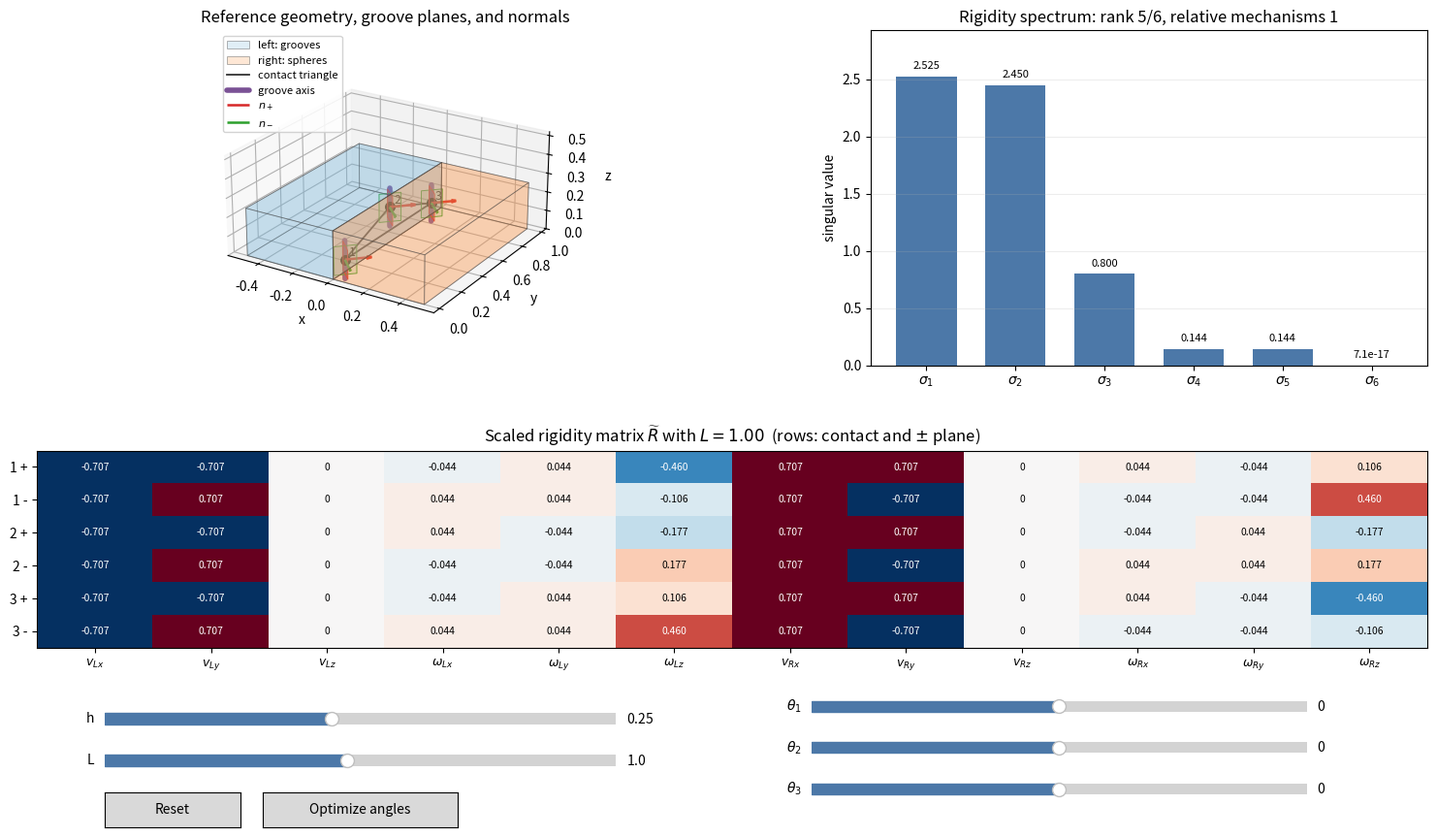

Reproduce this figure in Python.
#!/usr/bin/env python3
"""Interactive rigidity explorer for two panels joined by sphere-in-groove contacts.

The left panel occupies x in [-0.5, 0], the right panel x in [0, 0.5],
both span y in [0, 1] and z in [0, h].  At each coincident contact point,
the right panel carries a sphere and the left panel carries an orthogonal
two-plane groove.

Dependencies: numpy, scipy, and matplotlib.

Examples
--------
    python origami_rigidity_tool.py
    python origami_rigidity_tool.py --theta1 0 --theta2 15 --theta3 -20
    python origami_rigidity_tool.py --optimize --solutions 4
    python origami_rigidity_tool.py --print-matrix --no-show
    python origami_rigidity_tool.py --save rigidity.png --no-show
"""

from __future__ import annotations

import argparse
from pathlib import Path

import matplotlib.pyplot as plt
import numpy as np
from matplotlib import cm
from matplotlib.widgets import Button, Slider
from mpl_toolkits.mplot3d.art3d import Poly3DCollection
from scipy.optimize import differential_evolution


CONTACT_Y = np.array([0.1, 0.5, 0.9], dtype=float)
CONTACT_HEIGHT_FRACTIONS = np.array([0.25, 0.75, 0.25], dtype=float)
TWIST_LABELS = (
    r"$v_{Lx}$", r"$v_{Ly}$", r"$v_{Lz}$",
    r"$\omega_{Lx}$", r"$\omega_{Ly}$", r"$\omega_{Lz}$",
    r"$v_{Rx}$", r"$v_{Ry}$", r"$v_{Rz}$",
    r"$\omega_{Rx}$", r"$\omega_{Ry}$", r"$\omega_{Rz}$",
)
ROW_LABELS = ("1 +", "1 -", "2 +", "2 -", "3 +", "3 -")


def contact_points(height: float) -> np.ndarray:
    """Return the three global contact positions as rows."""
    return np.column_stack(
        (np.zeros(3), CONTACT_Y, CONTACT_HEIGHT_FRACTIONS * height)
    )


def groove_frame(theta: float) -> tuple[np.ndarray, np.ndarray, np.ndarray]:
    """Return groove axis and the two orthogonal groove-plane normals.

    theta is in radians.  At theta=0 the groove axis is +z.  Positive theta
    follows the right-hand convention for a rotation about +x.
    """
    s, c = np.sin(theta), np.cos(theta)
    groove_axis = np.array([0.0, -s, c])
    transverse = np.array([0.0, c, s])
    outward = np.array([1.0, 0.0, 0.0])
    normal_plus = (outward + transverse) / np.sqrt(2.0)
    normal_minus = (outward - transverse) / np.sqrt(2.0)
    return groove_axis, normal_plus, normal_minus


def rigidity_matrix(height: float, theta_degrees: np.ndarray) -> np.ndarray:
    """Construct the 6 x 12 bilateral rigidity matrix."""
    theta_radians = np.deg2rad(np.asarray(theta_degrees, dtype=float))
    rows: list[np.ndarray] = []

    for y, k, theta in zip(CONTACT_Y, CONTACT_HEIGHT_FRACTIONS, theta_radians):
        a = y - 0.5
        d = (k - 0.5) * height
        s, c = np.sin(theta), np.cos(theta)

        for sigma in (1.0, -1.0):
            row = np.array(
                [
                    -1.0,
                    -sigma * c,
                    -sigma * s,
                    -sigma * (a * s - d * c),
                    -d + sigma * s / 4.0,
                    a - sigma * c / 4.0,
                    1.0,
                    sigma * c,
                    sigma * s,
                    sigma * (a * s - d * c),
                    d + sigma * s / 4.0,
                    -a - sigma * c / 4.0,
                ],
                dtype=float,
            )
            rows.append(row / np.sqrt(2.0))

    return np.vstack(rows)


def scaled_rigidity_matrix(
    height: float, theta_degrees: np.ndarray, length_scale: float
) -> np.ndarray:
    """Return R for the dimensionless twist [v, L*omega] on each panel."""
    if length_scale <= 0.0:
        raise ValueError("length_scale must be positive")
    matrix = rigidity_matrix(height, theta_degrees).copy()
    matrix[:, 3:6] /= length_scale
    matrix[:, 9:12] /= length_scale
    return matrix


def rigidity_metrics(
    height: float, theta_degrees: np.ndarray, length_scale: float
) -> tuple[np.ndarray, float]:
    """Return descending singular values and the log product of singular values."""
    values = np.linalg.svd(
        scaled_rigidity_matrix(height, theta_degrees, length_scale),
        compute_uv=False,
    )
    log_product = float(np.log(np.maximum(values, 1.0e-15)).sum())
    return values, log_product


def optimize_angles(
    height: float,
    length_scale: float = 1.0,
    angle_bound: float = 90.0,
    solutions: int = 3,
    seed: int = 1,
    maxiter: int = 500,
) -> tuple[float, list[dict[str, object]]]:
    """Lexicographically optimize minimum singular value, then log product.

    A global differential-evolution search first finds the best attainable
    minimum singular value.  Further independent searches maximize the log
    product while remaining within a small numerical tolerance of that primary
    optimum.  Distinct solutions are returned in descending tie-break score.
    """
    bounds = [(-angle_bound, angle_bound)] * 3

    def primary_objective(angles: np.ndarray) -> float:
        values, _ = rigidity_metrics(height, angles, length_scale)
        return -float(values[-1])

    primary = differential_evolution(
        primary_objective,
        bounds,
        seed=seed,
        popsize=16,
        maxiter=maxiter,
        tol=1.0e-10,
        polish=True,
        updating="immediate",
    )
    best_minimum = -float(primary.fun)
    feasibility_tolerance = max(1.0e-9, 1.0e-7 * best_minimum)
    threshold = best_minimum - feasibility_tolerance

    def secondary_objective(angles: np.ndarray) -> float:
        values, log_product = rigidity_metrics(height, angles, length_scale)
        if values[-1] < threshold:
            # Lexicographic barrier: an improved volume cannot compensate for
            # losing the primary worst-direction rigidity target.
            return 1.0e6 + 1.0e8 * float(threshold - values[-1])
        return -log_product

    candidates: list[dict[str, object]] = []
    number_of_runs = max(1, int(solutions))
    for run in range(number_of_runs):
        result = differential_evolution(
            secondary_objective,
            bounds,
            seed=seed + 101 * run,
            popsize=18,
            maxiter=maxiter,
            tol=1.0e-9,
            polish=True,
            updating="immediate",
        )
        angles = np.asarray(result.x, dtype=float)
        values, log_product = rigidity_metrics(height, angles, length_scale)
        if values[-1] < threshold:
            continue
        if any(np.linalg.norm(angles - np.asarray(item["angles"])) < 0.05
               for item in candidates):
            continue
        candidates.append(
            {
                "angles": angles,
                "singular_values": values,
                "minimum_singular_value": float(values[-1]),
                "log_product": log_product,
            }
        )

    candidates.sort(key=lambda item: float(item["log_product"]), reverse=True)
    return best_minimum, candidates


def panel_faces(x0: float, x1: float, height: float) -> list[list[tuple[float, ...]]]:
    """Vertices of the six faces of a rectangular panel."""
    v = np.array(
        [
            [x0, 0.0, 0.0], [x1, 0.0, 0.0],
            [x1, 1.0, 0.0], [x0, 1.0, 0.0],
            [x0, 0.0, height], [x1, 0.0, height],
            [x1, 1.0, height], [x0, 1.0, height],
        ]
    )
    indices = (
        (0, 1, 2, 3), (4, 5, 6, 7),
        (0, 1, 5, 4), (1, 2, 6, 5),
        (2, 3, 7, 6), (3, 0, 4, 7),
    )
    return [[tuple(v[j]) for j in face] for face in indices]


class RigidityExplorer:
    """Matplotlib GUI for geometry, normals, matrix, and singular values."""

    def __init__(
        self, height: float, angles: np.ndarray, length_scale: float = 1.0
    ) -> None:
        self.initial_height = float(height)
        self.initial_angles = np.asarray(angles, dtype=float)
        self.initial_length_scale = float(length_scale)

        self.figure = plt.figure(figsize=(15.5, 9.5), constrained_layout=False)
        self.figure.canvas.manager.set_window_title("Origami rigidity explorer")
        grid = self.figure.add_gridspec(
            2, 2, left=0.055, right=0.98, top=0.94, bottom=0.27,
            height_ratios=(1.7, 1.0), width_ratios=(1.25, 1.0),
            hspace=0.32, wspace=0.22,
        )
        self.ax_3d = self.figure.add_subplot(grid[0, 0], projection="3d")
        self.ax_svd = self.figure.add_subplot(grid[0, 1])
        self.ax_matrix = self.figure.add_subplot(grid[1, :])

        slider_color = "#4c78a8"
        self.height_slider = Slider(
            self.figure.add_axes([0.10, 0.18, 0.34, 0.025]),
            "h", 0.05, 0.5, valinit=self.initial_height, valstep=0.01,
            color=slider_color,
        )
        self.length_slider = Slider(
            self.figure.add_axes([0.10, 0.135, 0.34, 0.025]),
            "L", 0.1, 2.0, valinit=self.initial_length_scale, valstep=0.05,
            color=slider_color,
        )
        self.angle_sliders = [
            Slider(
                self.figure.add_axes([0.57, 0.195 - 0.045 * i, 0.33, 0.023]),
                rf"$\theta_{i + 1}$", -90.0, 90.0,
                valinit=float(self.initial_angles[i]), valstep=0.1,
                color=slider_color,
            )
            for i in range(3)
        ]
        self.reset_button = Button(
            self.figure.add_axes([0.10, 0.075, 0.09, 0.038]), "Reset"
        )
        self.optimize_button = Button(
            self.figure.add_axes([0.205, 0.075, 0.13, 0.038]), "Optimize angles"
        )
        self.status_text = self.figure.text(
            0.35, 0.094, "", ha="left", va="center", fontsize=9
        )

        self.height_slider.on_changed(self.update)
        self.length_slider.on_changed(self.update)
        for slider in self.angle_sliders:
            slider.on_changed(self.update)
        self.reset_button.on_clicked(self.reset)
        self.optimize_button.on_clicked(self.run_optimizer)
        self.update()

    @property
    def parameters(self) -> tuple[float, float, np.ndarray]:
        return (
            self.height_slider.val,
            self.length_slider.val,
            np.array([s.val for s in self.angle_sliders]),
        )

    def reset(self, _event=None) -> None:
        self.height_slider.reset()
        self.length_slider.reset()
        for slider in self.angle_sliders:
            slider.reset()
        self.status_text.set_text("")

    def run_optimizer(self, _event=None) -> None:
        height, length_scale, _ = self.parameters
        self.optimize_button.label.set_text("Optimizing...")
        self.status_text.set_text("Global search in progress")
        self.figure.canvas.draw_idle()
        self.figure.canvas.flush_events()
        best_minimum, candidates = optimize_angles(
            height,
            length_scale=length_scale,
            solutions=2,
            seed=1,
            maxiter=400,
        )
        if candidates:
            best = candidates[0]
            for slider, value in zip(self.angle_sliders, best["angles"]):
                slider.set_val(float(value))
            self.status_text.set_text(
                rf"$\sigma_{{min}}={float(best['minimum_singular_value']):.6f}$; "
                rf"$\sum\log\sigma={float(best['log_product']):.6f}$"
            )
        else:
            self.status_text.set_text(
                f"No secondary candidate found; primary optimum {best_minimum:.6f}"
            )
        self.optimize_button.label.set_text("Optimize angles")
        self.figure.canvas.draw_idle()

    def update(self, _value=None) -> None:
        height, length_scale, angles = self.parameters
        matrix = scaled_rigidity_matrix(height, angles, length_scale)
        singular_values = np.linalg.svd(matrix, compute_uv=False)
        rank = int(np.linalg.matrix_rank(matrix, tol=1.0e-8))

        self.draw_geometry(height, angles)
        self.draw_singular_values(singular_values, rank)
        self.draw_matrix(matrix, length_scale)
        self.figure.canvas.draw_idle()

    def draw_geometry(self, height: float, angles: np.ndarray) -> None:
        ax = self.ax_3d
        ax.clear()

        colors = (cm.Blues(0.48), cm.Oranges(0.48))
        for faces, color, label in (
            (panel_faces(-0.5, 0.0, height), colors[0], "left: grooves"),
            (panel_faces(0.0, 0.5, height), colors[1], "right: spheres"),
        ):
            collection = Poly3DCollection(
                faces, facecolor=color, edgecolor=(0.25, 0.25, 0.25, 0.45),
                linewidth=0.6, alpha=0.22,
            )
            collection.set_label(label)
            ax.add_collection3d(collection)

        points = contact_points(height)
        ax.plot(
            points[[0, 1, 2, 0], 0], points[[0, 1, 2, 0], 1],
            points[[0, 1, 2, 0], 2], color="0.2", linewidth=1.3,
            label="contact triangle",
        )

        axis_half_length = 0.10
        normal_length = 0.13
        plane_axis_half = 0.075
        plane_cross_half = 0.055

        for i, (point, angle_deg) in enumerate(zip(points, angles), start=1):
            groove_axis, normal_plus, normal_minus = groove_frame(np.deg2rad(angle_deg))
            ax.scatter(*point, s=48, color="black", depthshade=False)
            ax.text(*(point + np.array([0.015, 0.015, 0.015])), str(i), fontsize=9)

            ends = np.vstack(
                (point - axis_half_length * groove_axis,
                 point + axis_half_length * groove_axis)
            )
            ax.plot(*ends.T, color="#7a5195", linewidth=4.0,
                    solid_capstyle="round", label="groove axis" if i == 1 else None)

            for sigma, normal, color in (
                (1.0, normal_plus, "#d62728"),
                (-1.0, normal_minus, "#2ca02c"),
            ):
                ax.quiver(
                    *point, *(normal_length * normal), color=color,
                    linewidth=1.8, arrow_length_ratio=0.20,
                    label=(r"$n_+$" if sigma > 0 else r"$n_-$") if i == 1 else None,
                )

                # A second in-plane direction; together with the groove axis it
                # spans the corresponding groove plane.
                outward = np.array([1.0, 0.0, 0.0])
                transverse = np.array([0.0, np.cos(np.deg2rad(angle_deg)),
                                        np.sin(np.deg2rad(angle_deg))])
                plane_cross = (outward - sigma * transverse) / np.sqrt(2.0)
                corners = [
                    point - plane_axis_half * groove_axis - plane_cross_half * plane_cross,
                    point + plane_axis_half * groove_axis - plane_cross_half * plane_cross,
                    point + plane_axis_half * groove_axis + plane_cross_half * plane_cross,
                    point - plane_axis_half * groove_axis + plane_cross_half * plane_cross,
                ]
                patch = Poly3DCollection(
                    [corners], facecolor=color, edgecolor=color,
                    linewidth=0.7, alpha=0.12,
                )
                ax.add_collection3d(patch)

        ax.set_title("Reference geometry, groove planes, and normals")
        ax.set_xlabel("x")
        ax.set_ylabel("y")
        ax.set_zlabel("z")
        ax.set_xlim(-0.58, 0.58)
        ax.set_ylim(-0.05, 1.05)
        ax.set_zlim(0.0, max(0.52, height * 1.2))
        ax.set_box_aspect((1.16, 1.10, max(0.52, height * 1.2)))
        ax.view_init(elev=23, azim=-58)
        ax.legend(loc="upper left", fontsize=8, framealpha=0.85)

    def draw_singular_values(self, values: np.ndarray, rank: int) -> None:
        ax = self.ax_svd
        ax.clear()
        indices = np.arange(1, 7)
        colors = ["#4c78a8" if value > 1.0e-8 else "#bab0ac" for value in values]
        bars = ax.bar(indices, values, color=colors, width=0.68)
        for bar, value in zip(bars, values):
            label = f"{value:.3f}" if value >= 1.0e-4 else f"{value:.1e}"
            ax.annotate(
                label, (bar.get_x() + bar.get_width() / 2.0, bar.get_height()),
                xytext=(0, 4), textcoords="offset points", ha="center", va="bottom",
                fontsize=8,
            )
        ax.set_xticks(indices, [rf"$\sigma_{i}$" for i in indices])
        ax.set_ylabel("singular value")
        ax.set_title(
            f"Rigidity spectrum: rank {rank}/6, relative mechanisms {6 - rank}"
        )
        ax.grid(axis="y", alpha=0.22)
        ax.set_ylim(0.0, max(1.0e-3, values[0] * 1.16))

    def draw_matrix(self, matrix: np.ndarray, length_scale: float) -> None:
        ax = self.ax_matrix
        ax.clear()
        limit = max(1.0e-9, float(np.max(np.abs(matrix))))
        image = ax.imshow(matrix, cmap="RdBu_r", vmin=-limit, vmax=limit, aspect="auto")
        del image
        ax.set_xticks(np.arange(12), TWIST_LABELS)
        ax.set_yticks(np.arange(6), ROW_LABELS)
        ax.set_title(
            rf"Scaled rigidity matrix $\widetilde R$ with $L={length_scale:.2f}$  "
            r"(rows: contact and $\pm$ plane)"
        )
        ax.tick_params(axis="x", labelsize=9)
        for row in range(6):
            for column in range(12):
                value = matrix[row, column]
                text_color = "white" if abs(value) > 0.58 * limit else "black"
                label = "0" if abs(value) < 5.0e-5 else f"{value:.3f}"
                ax.text(column, row, label, ha="center", va="center",
                        fontsize=7.4, color=text_color)


def parse_arguments() -> argparse.Namespace:
    parser = argparse.ArgumentParser(description=__doc__)
    parser.add_argument("--height", type=float, default=0.25, help="panel z extent")
    parser.add_argument("--theta1", type=float, default=0.0, help="groove 1 angle in degrees")
    parser.add_argument("--theta2", type=float, default=0.0, help="groove 2 angle in degrees")
    parser.add_argument("--theta3", type=float, default=0.0, help="groove 3 angle in degrees")
    parser.add_argument(
        "--length-scale", type=float, default=1.0,
        help="characteristic length L used to scale angular velocities",
    )
    parser.add_argument(
        "--optimize", action="store_true",
        help="globally optimize the groove angles before plotting",
    )
    parser.add_argument(
        "--solutions", type=int, default=3,
        help="number of independent secondary searches during optimization",
    )
    parser.add_argument("--seed", type=int, default=1, help="optimizer random seed")
    parser.add_argument(
        "--maxiter", type=int, default=500,
        help="maximum differential-evolution generations per search",
    )
    parser.add_argument("--save", type=Path, help="save the initial figure to this image path")
    parser.add_argument("--print-matrix", action="store_true", help="print R and its singular values")
    parser.add_argument("--no-show", action="store_true", help="do not open the GUI window")
    args = parser.parse_args()
    if not 0.05 <= args.height <= 0.5:
        parser.error("--height must be between 0.05 and 0.5")
    if args.length_scale <= 0.0:
        parser.error("--length-scale must be positive")
    if args.solutions < 1:
        parser.error("--solutions must be at least 1")
    if args.maxiter < 1:
        parser.error("--maxiter must be at least 1")
    return args


def main() -> None:
    args = parse_arguments()
    angles = np.array([args.theta1, args.theta2, args.theta3], dtype=float)

    if args.optimize:
        primary_optimum, candidates = optimize_angles(
            args.height,
            length_scale=args.length_scale,
            solutions=args.solutions,
            seed=args.seed,
            maxiter=args.maxiter,
        )
        print(f"primary optimum sigma_min = {primary_optimum:.9f}")
        if not candidates:
            raise RuntimeError("optimizer did not return a feasible secondary solution")
        print("distinct lexicographic optima found:")
        for index, candidate in enumerate(candidates, start=1):
            candidate_angles = np.asarray(candidate["angles"])
            candidate_values = np.asarray(candidate["singular_values"])
            print(
                f"  {index}: theta_deg={np.array2string(candidate_angles, precision=6)}, "
                f"sigma_min={float(candidate['minimum_singular_value']):.9f}, "
                f"sum_log_sigma={float(candidate['log_product']):.9f}"
            )
            print(f"     singular_values={np.array2string(candidate_values, precision=6)}")
        angles = np.asarray(candidates[0]["angles"], dtype=float)

    matrix = scaled_rigidity_matrix(args.height, angles, args.length_scale)

    if args.print_matrix:
        np.set_printoptions(precision=6, suppress=True, linewidth=180)
        print("scaled R =")
        print(matrix)
        print("singular values =")
        print(np.linalg.svd(matrix, compute_uv=False))
        print(f"rank = {np.linalg.matrix_rank(matrix, tol=1.0e-8)}")

    explorer = RigidityExplorer(args.height, angles, args.length_scale)
    if args.save:
        explorer.figure.savefig(args.save, dpi=180, bbox_inches="tight")
        print(f"saved {args.save.resolve()}")
    if not args.no_show:
        plt.show()
    else:
        plt.close(explorer.figure)


if __name__ == "__main__":
    main()
